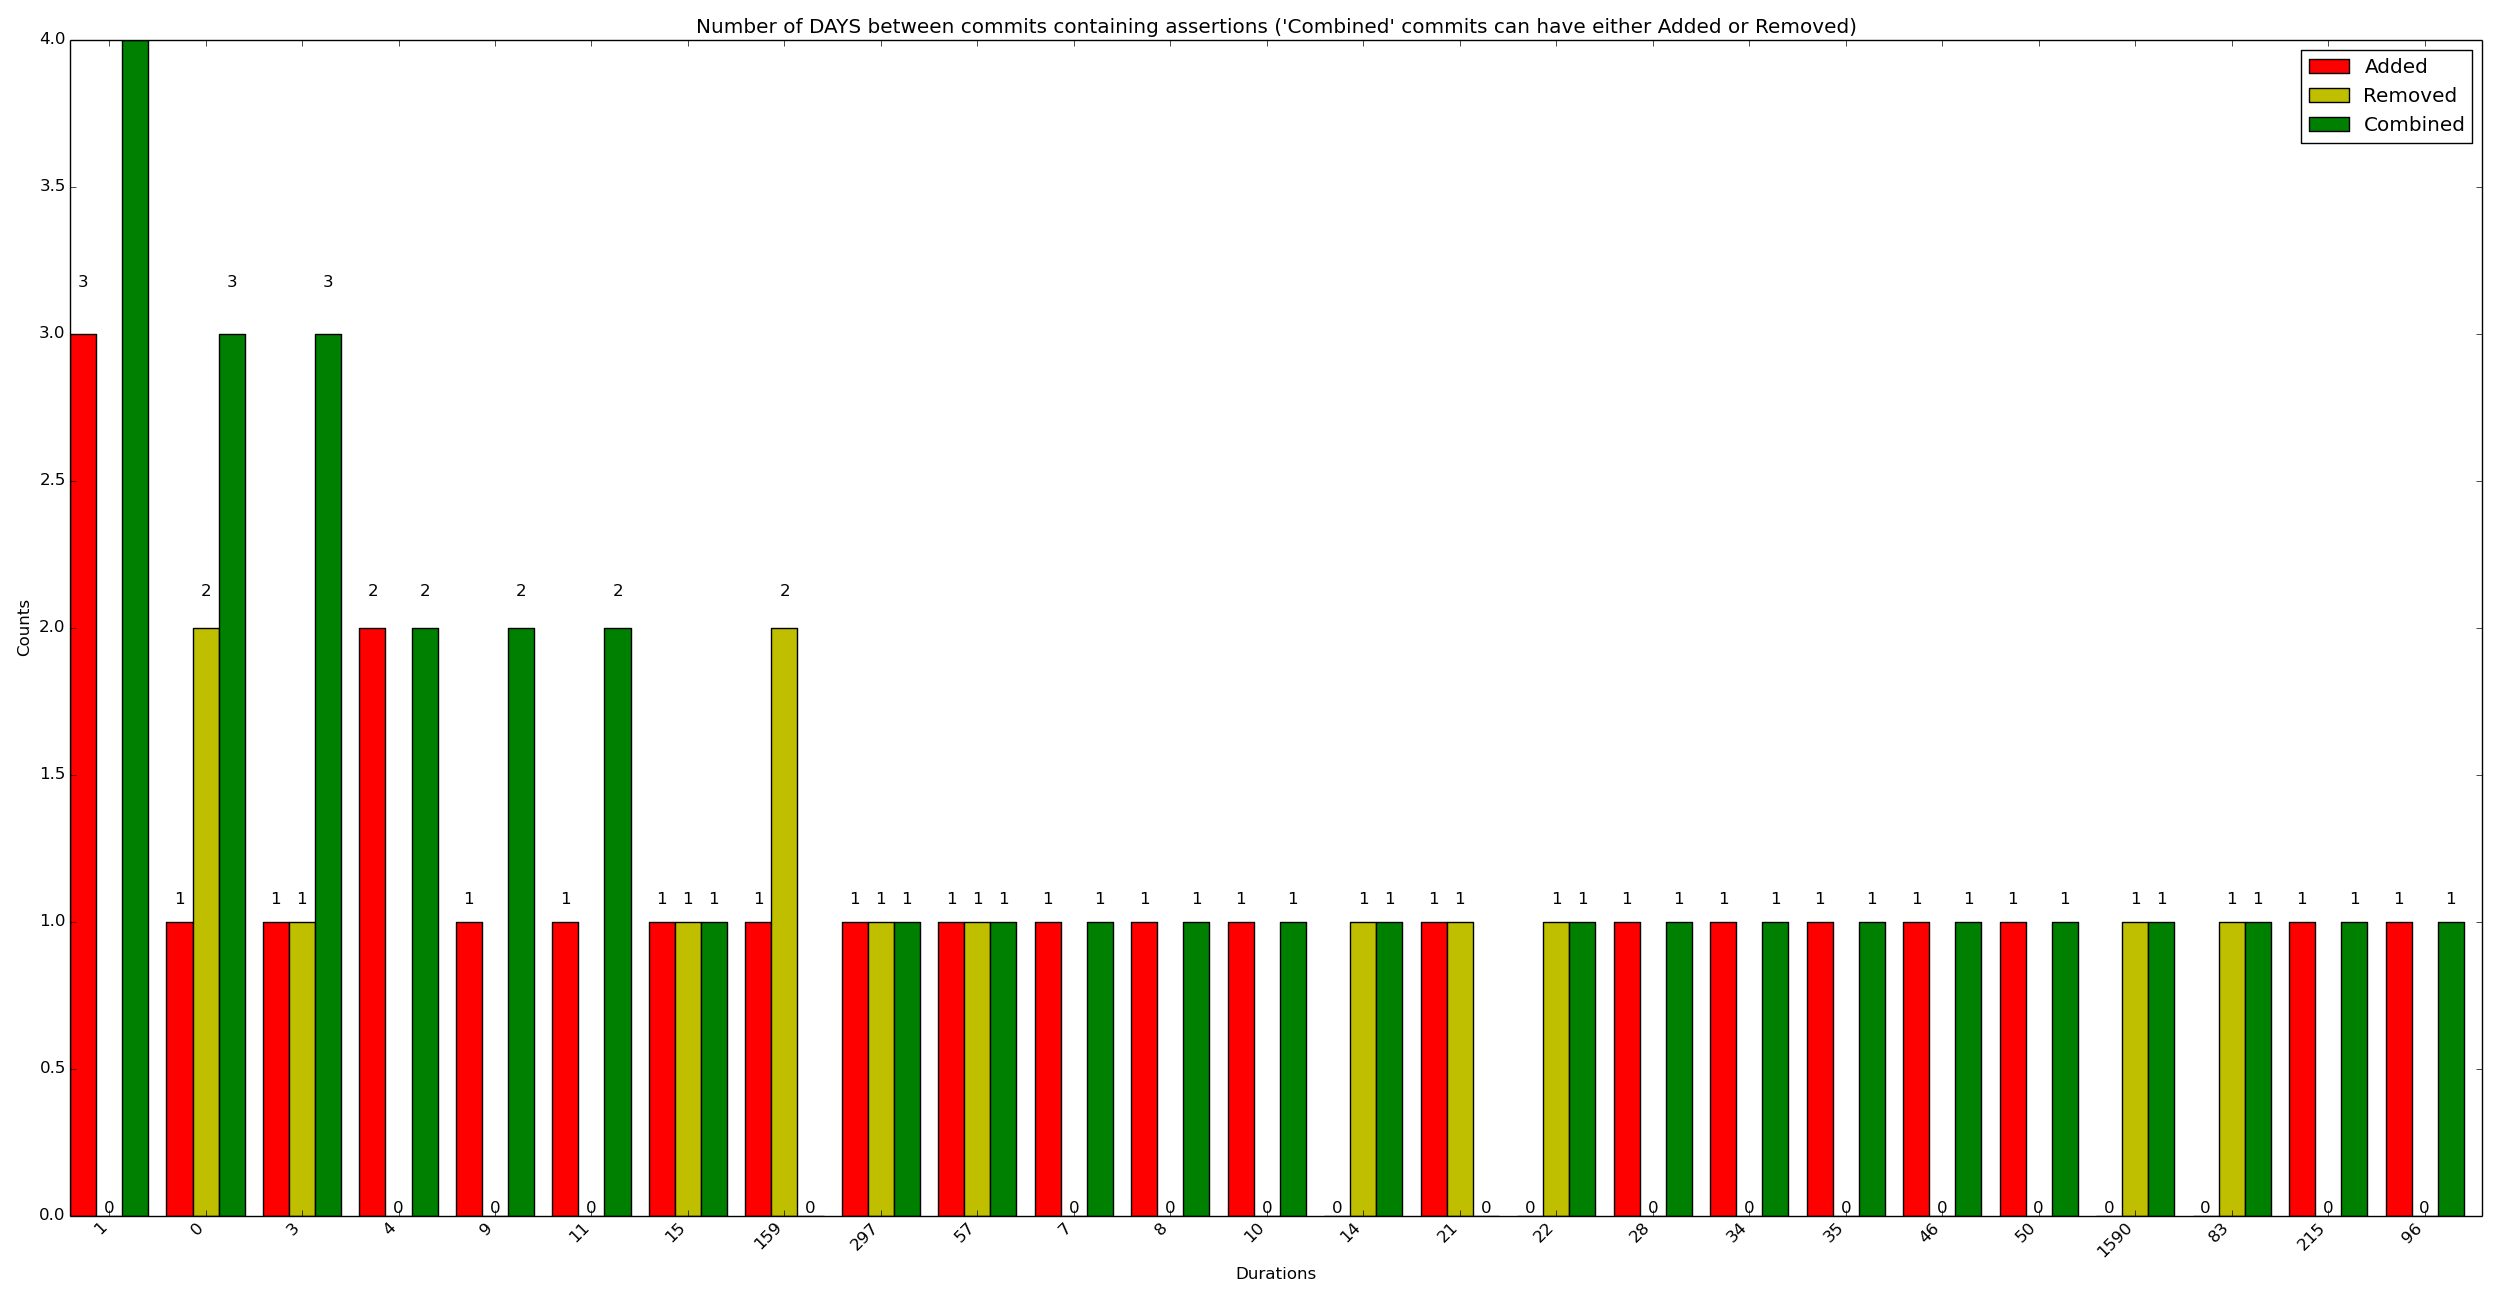

The table this chart was drawn from, first rows:
x_val, y_added, y_removed, y_combined
1, 3, 0, 4
0, 1, 2, 3
3, 1, 1, 3
4, 2, 0, 2
9, 1, 0, 2
11, 1, 0, 2
15, 1, 1, 1
159, 1, 2, 0
297, 1, 1, 1
57, 1, 1, 1
7, 1, 0, 1
8, 1, 0, 1
10, 1, 0, 1
14, 0, 1, 1
21, 1, 1, 0
22, 0, 1, 1
28, 1, 0, 1
34, 1, 0, 1
35, 1, 0, 1
46, 1, 0, 1
50, 1, 0, 1
1590, 0, 1, 1
83, 0, 1, 1
215, 1, 0, 1
96, 1, 0, 1
103, 0, 1, 1
246, 1, 0, 1
124, 1, 0, 1
2, 0, 0, 1
5, 0, 0, 1
134, 1, 0, 0
265, 0, 1, 0
142, 0, 0, 1
145, 1, 0, 0
149, 0, 0, 1
32, 0, 0, 1
547, 0, 1, 0
172, 0, 0, 1
47, 0, 1, 0
176, 1, 0, 0
186, 0, 1, 0
58, 0, 1, 0
204, 1, 0, 0
1623, 1, 0, 0
95, 1, 0, 0
98, 0, 0, 1
105, 0, 1, 0
111, 0, 0, 1
